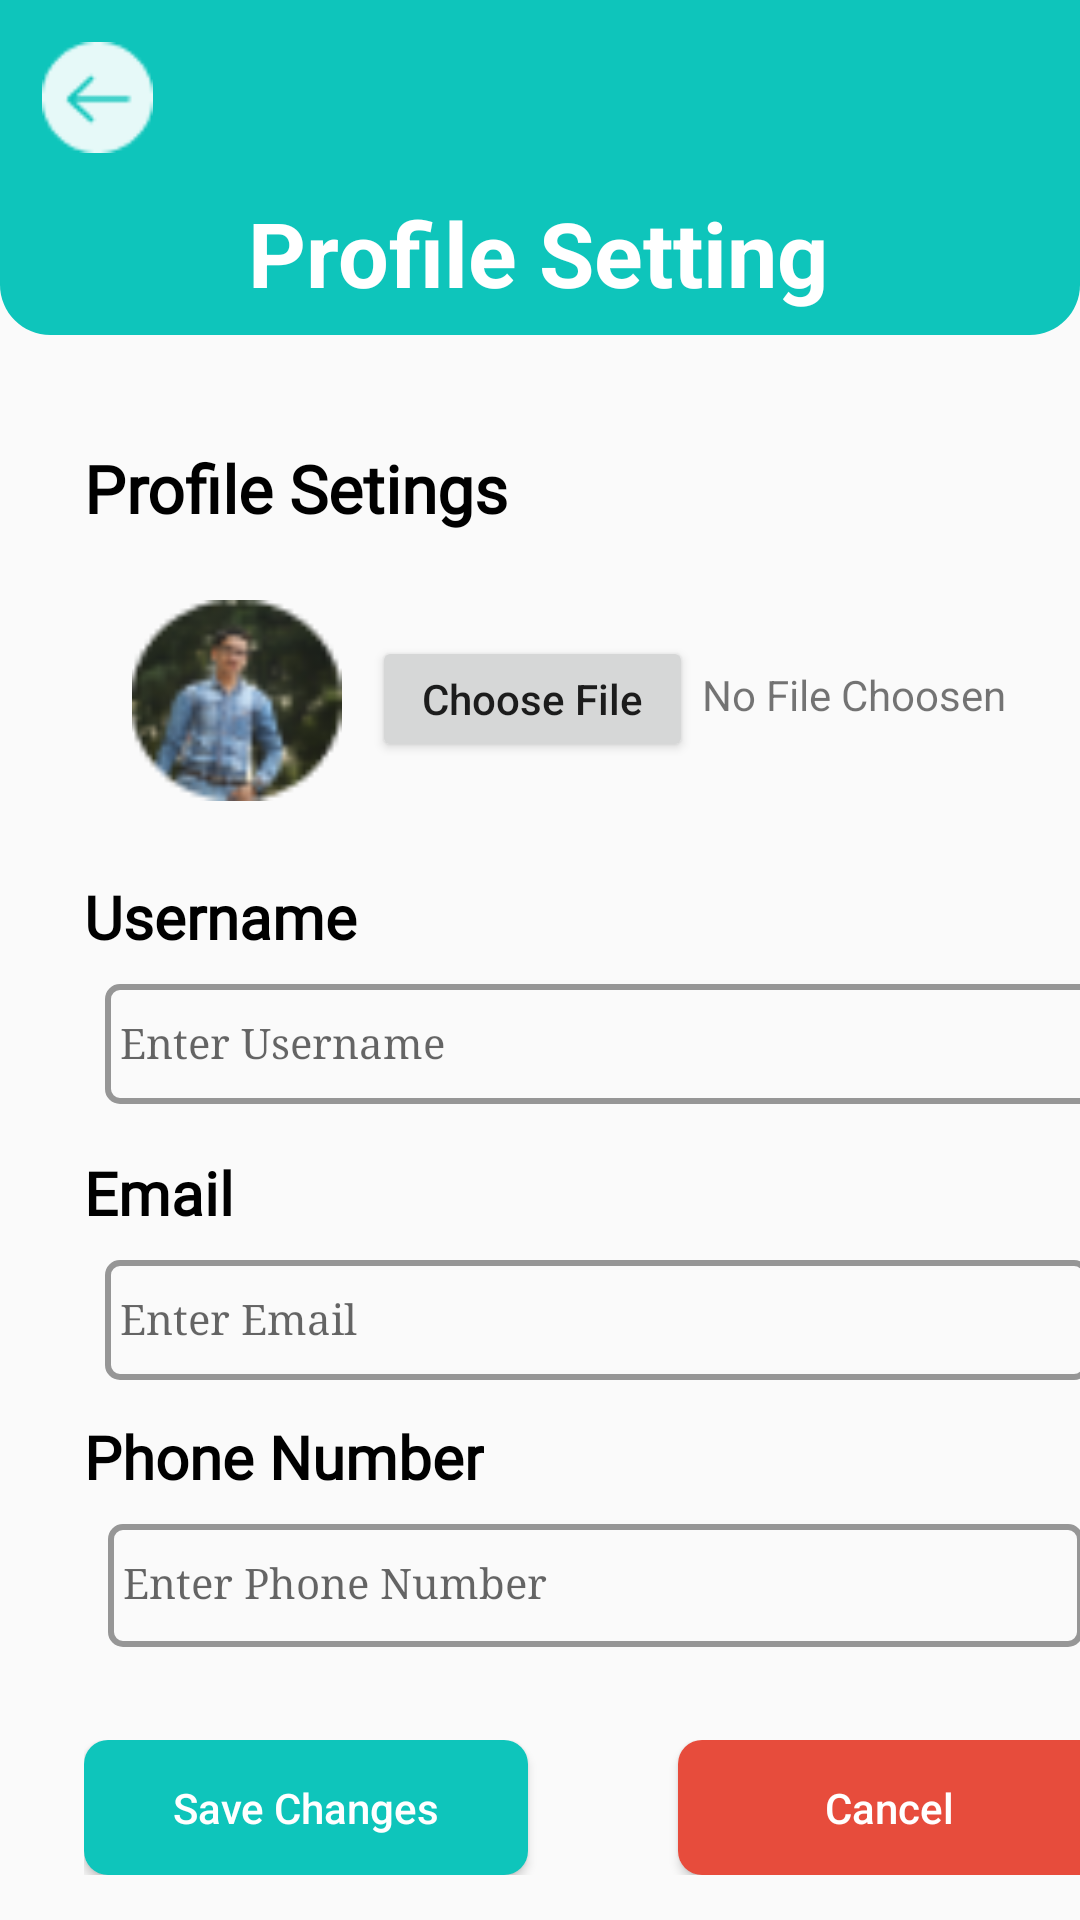

Write the Android layout XML for this screen, with the resource values it uses.
<!-- AndroidManifest.xml: application theme Theme.MyVPN -->
<!-- res/layout/activity_profilesetting.xml -->
<?xml version="1.0" encoding="utf-8"?>
<androidx.constraintlayout.widget.ConstraintLayout xmlns:android="http://schemas.android.com/apk/res/android"
    xmlns:app="http://schemas.android.com/apk/res-auto"
    xmlns:tools="http://schemas.android.com/tools"
    android:id="@+id/main"
    android:layout_width="match_parent"
    android:layout_height="match_parent"
    tools:context=".ProfilesettingActivity">

    <ImageView
        android:id="@+id/imageView17"
        android:layout_width="wrap_content"
        android:layout_height="wrap_content"
        android:layout_marginTop="-35dp"
        app:layout_constraintEnd_toEndOf="parent"
        app:layout_constraintHorizontal_bias="0.0"
        app:layout_constraintStart_toStartOf="parent"
        app:layout_constraintTop_toTopOf="parent"
        app:srcCompat="@drawable/rectangle_1" />


    <ImageView
        android:id="@+id/backbtn"
        android:layout_width="37dp"
        android:layout_height="37dp"
        android:layout_marginStart="14dp"
        android:layout_marginTop="14dp"
        app:layout_constraintStart_toStartOf="parent"
        app:layout_constraintTop_toTopOf="parent"
        app:srcCompat="@drawable/bakbtn" />

    <TextView
        android:id="@+id/textview"
        android:layout_width="wrap_content"
        android:layout_height="50dp"
        android:layout_alignParentLeft="true"
        android:layout_alignParentTop="true"
        android:layout_marginTop="64dp"
        android:gravity="top"
        android:text="Profile Setting"
        android:textColor="#ffffff"
        android:textSize="30sp"
        android:textStyle="bold"
        app:layout_constraintEnd_toEndOf="parent"
        app:layout_constraintHorizontal_bias="0.495"
        app:layout_constraintStart_toStartOf="parent"
        app:layout_constraintTop_toTopOf="parent" />

    <TextView
        android:id="@+id/textView44"
        android:layout_width="wrap_content"
        android:layout_height="wrap_content"
        android:layout_marginStart="28dp"
        android:layout_marginTop="148dp"
        android:fontFamily="@font/roboto"
        android:text="Profile Setings"
        android:textColor="#000000"
        android:textSize="22sp"
        android:textStyle="bold"
        app:layout_constraintStart_toStartOf="parent"
        app:layout_constraintTop_toTopOf="parent" />

    <ImageView
        android:id="@+id/profileview"
        android:layout_width="70dp"
        android:layout_height="67dp"
        android:layout_marginStart="44dp"
        android:layout_marginTop="200dp"
        android:scaleType="centerCrop"
        app:layout_constraintStart_toStartOf="parent"
        app:layout_constraintTop_toTopOf="parent"
        app:srcCompat="@drawable/profile" />

    <RelativeLayout
        android:layout_width="308dp"
        android:layout_height="42dp"
        android:layout_marginStart="124dp"
        android:layout_marginTop="212dp"

        app:layout_constraintStart_toStartOf="parent"
        app:layout_constraintTop_toTopOf="parent">

        <Button
            android:id="@+id/btnChooseFile"
            android:layout_width="107dp"
            android:layout_height="match_parent"
            android:layout_weight="1"
            android:text="Choose File"
            android:textAllCaps="false" />

        <TextView
            android:id="@+id/selectedFileTextView"
            android:layout_width="162dp"
            android:layout_height="38dp"
            android:layout_marginLeft="110dp"
            android:paddingTop="10dp"
            android:text="No File Choosen" />
    </RelativeLayout>


    <TextView
        android:id="@+id/textView50"
        android:layout_width="wrap_content"
        android:layout_height="wrap_content"
        android:layout_marginStart="28dp"
        android:layout_marginTop="292dp"
        android:fontFamily="@font/roboto"
        android:text="Username"
        android:textColor="#000000"
        android:textSize="20sp"
        android:textStyle="bold"
        app:layout_constraintStart_toStartOf="parent"
        app:layout_constraintTop_toTopOf="parent" />

    <EditText
        android:id="@+id/textView45"
        android:layout_width="331dp"
        android:layout_height="40dp"
        android:layout_marginStart="35dp"
        android:layout_marginTop="328dp"
        android:background="@drawable/textbox_border"
        android:fontFamily="serif"
        android:gravity="top"
        android:hint="Enter Username"
        android:paddingLeft="5dp"
        android:paddingTop="10dp"
        android:textSize="14sp"
        app:layout_constraintStart_toStartOf="parent"
        app:layout_constraintTop_toTopOf="parent" />

    <TextView
        android:id="@+id/textView52"
        android:layout_width="wrap_content"
        android:layout_height="wrap_content"
        android:layout_marginStart="28dp"
        android:layout_marginTop="384dp"
        android:fontFamily="@font/roboto"
        android:text="Email"
        android:textColor="#000000"
        android:textSize="20sp"
        android:textStyle="bold"
        app:layout_constraintStart_toStartOf="parent"
        app:layout_constraintTop_toTopOf="parent" />

    <EditText
        android:id="@+id/textView46"
        android:layout_width="328dp"
        android:layout_height="40dp"
        android:layout_marginStart="35dp"
        android:layout_marginTop="420dp"
        android:background="@drawable/textbox_border"
        android:fontFamily="serif"
        android:gravity="top"
        android:hint="Enter Email"
        android:paddingLeft="5dp"
        android:paddingTop="10dp"
        android:textSize="14sp"
        app:layout_constraintStart_toStartOf="parent"
        app:layout_constraintTop_toTopOf="parent" />

    <TextView
        android:id="@+id/textView53"
        android:layout_width="wrap_content"
        android:layout_height="wrap_content"
        android:layout_marginStart="28dp"
        android:layout_marginTop="472dp"
        android:fontFamily="@font/roboto"
        android:text="Phone Number"
        android:textColor="#000000"
        android:textSize="20sp"
        android:textStyle="bold"
        app:layout_constraintStart_toStartOf="parent"
        app:layout_constraintTop_toTopOf="parent" />

    <EditText
        android:id="@+id/textView47"
        android:layout_width="325dp"
        android:layout_height="41dp"
        android:layout_marginStart="36dp"
        android:layout_marginTop="508dp"
        android:background="@drawable/textbox_border"
        android:fontFamily="serif"
        android:gravity="top"
        android:hint="Enter Phone Number"
        android:paddingLeft="5dp"
        android:paddingTop="10dp"
        android:textSize="14sp"
        app:layout_constraintStart_toStartOf="parent"
        app:layout_constraintTop_toTopOf="parent" />

    <LinearLayout
        android:layout_width="wrap_content"
        android:layout_height="45dp"
        android:layout_marginStart="28dp"
        android:layout_marginTop="580dp"
        android:orientation="horizontal"
        app:layout_constraintStart_toStartOf="parent"
        app:layout_constraintTop_toTopOf="parent">

        <Button
            android:id="@+id/Addplatform"
            android:layout_width="148dp"
            android:layout_height="45dp"
            android:layout_weight="1"
            android:background="@drawable/remove_platform_button"
            android:text="Save Changes"
            android:textAllCaps="false"
            android:textColor="#FFFFFF" />

        <Button
            android:id="@+id/removeplatform"
            android:layout_width="148dp"
            android:layout_height="match_parent"
            android:layout_marginLeft="50dp"
            android:layout_weight="1"
            android:background="@drawable/add_platform_button"
            android:paddingLeft="3dp"
            android:text="Cancel"
            android:textAllCaps="false"
            android:textColor="#FFFFFF" />
    </LinearLayout>

</androidx.constraintlayout.widget.ConstraintLayout>
<!-- resources referenced by this layout -->
<resources>
  <!-- drawable add_platform_button (drawable) -->
  <shape xmlns:android="http://schemas.android.com/apk/res/android">
      <solid android:color="#e74c3c" /> 
      <corners android:radius="8dp" /> 
      <padding
          android:left="10dp"
          android:top="10dp"
          android:right="10dp"
          android:bottom="10dp" />
  </shape>
  <!-- drawable bakbtn: png bitmap (drawable, 835 bytes) -->
  <!-- drawable profile: png bitmap (drawable, 4217 bytes) -->
  <!-- drawable rectangle_1 (drawable) -->
  <vector
      xmlns:android="http://schemas.android.com/apk/res/android"
      xmlns:aapt="http://schemas.android.com/aapt"
      android:width="429dp"
      android:height="159dp"
      android:viewportWidth="429"
      android:viewportHeight="159"
      >
      <group>
          <clip-path
              android:pathData="M20 0H409C420.046 0 429 8.95431 429 20V139C429 150.046 420.046 159 409 159H20C8.95431 159 0 150.046 0 139V20C0 8.95431 8.95431 0 20 0Z"
              />
          <path
              android:pathData="M0 0V159H429V0"
              android:fillColor="#0EC5BB"
              />
      </group>
  </vector>
  <!-- drawable remove_platform_button (drawable) -->
  <shape xmlns:android="http://schemas.android.com/apk/res/android">
      <solid android:color="#0ec5bb" /> 
      <corners android:radius="8dp" /> 
      <padding
          android:left="10dp"
          android:top="10dp"
          android:right="10dp"
          android:bottom="10dp" />
  </shape>
  <!-- drawable textbox_border (drawable) -->
  <shape xmlns:android="http://schemas.android.com/apk/res/android"
      android:shape="rectangle">
  
      <solid android:color="@android:color/transparent" />
  
      <stroke
          android:width="2dp"
          android:color="#969696" />
  <corners android:radius="4dp"/>
      <padding
          android:bottom="2dp"
          android:left="2dp"
          android:right="2dp"
          android:top="2dp" />
  
  </shape>
  <style name="Theme.MyVPN" parent="Base.Theme.MyVPN" />
  <style name="Base.Theme.MyVPN" parent="Theme.AppCompat.DayNight.NoActionBar">
  
      </style>
</resources>
